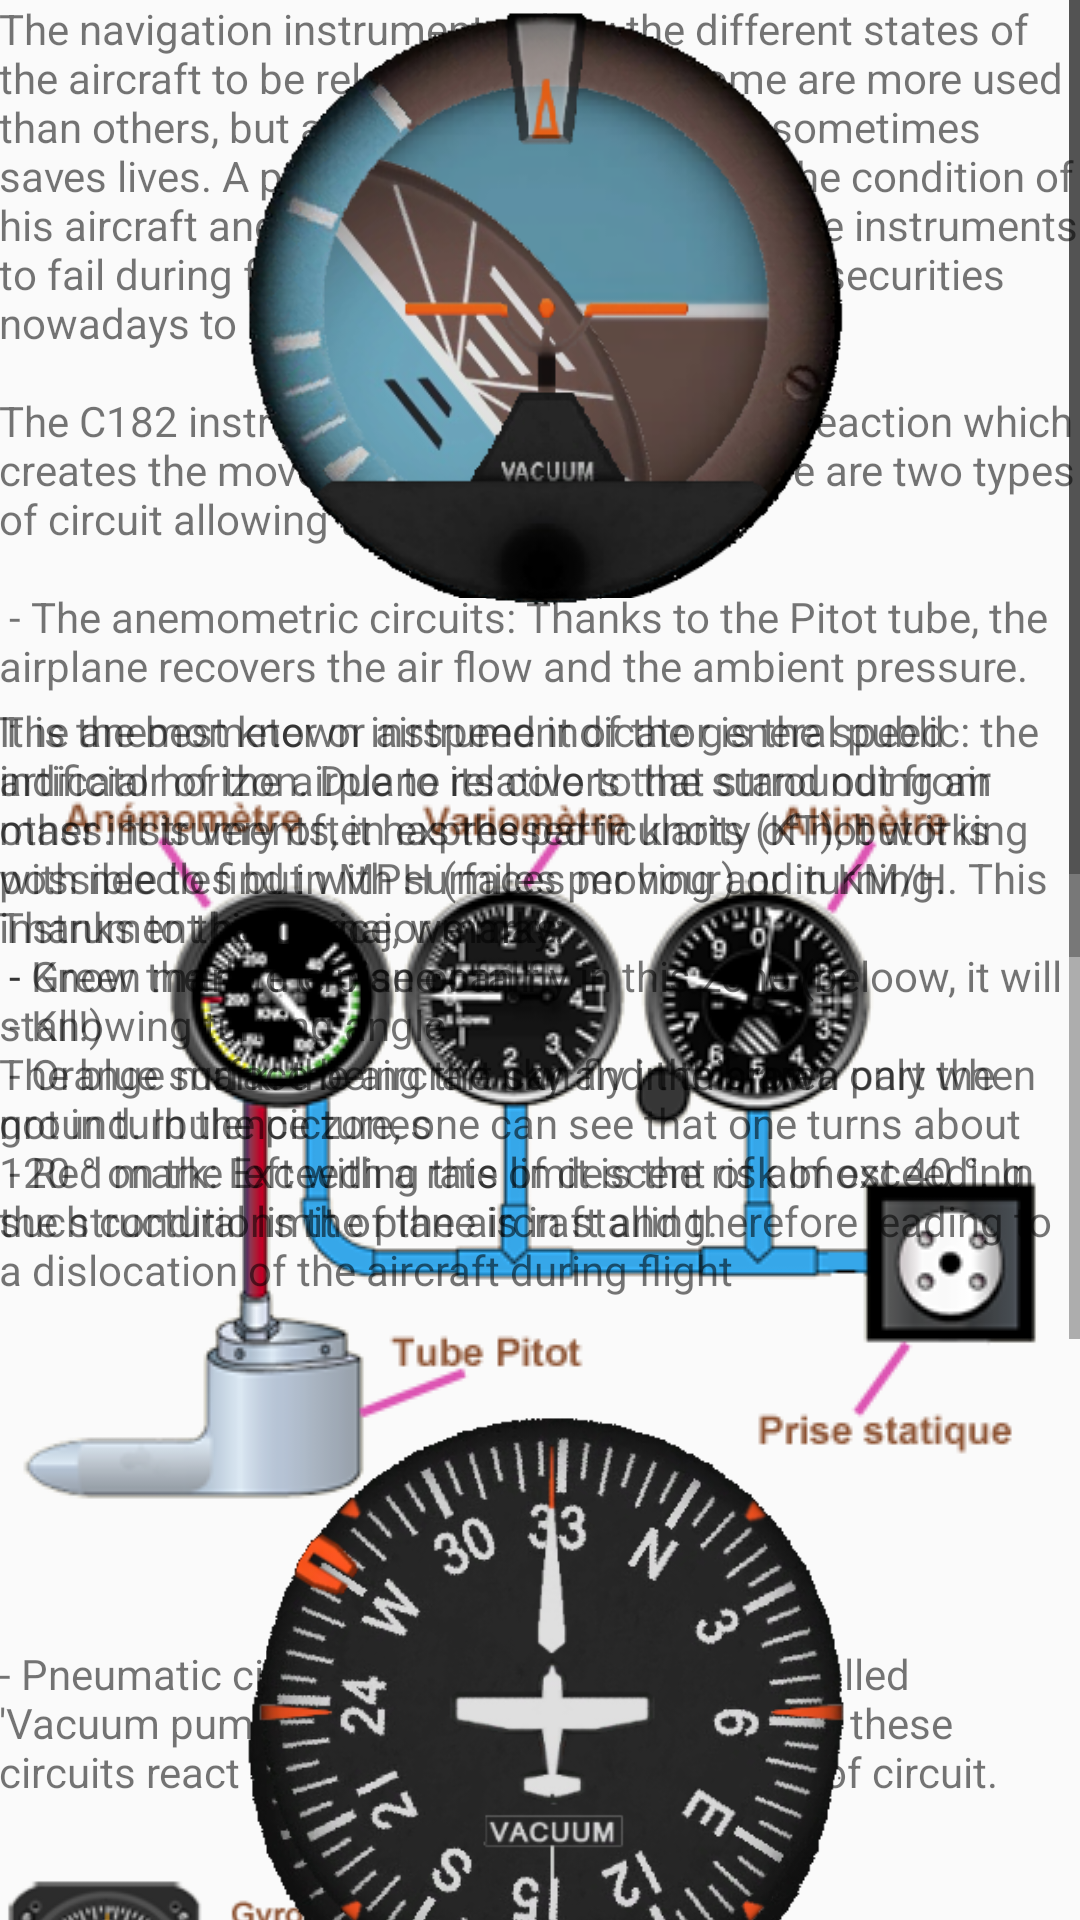

Reconstruct the res/layout file that produces this screen, plus the resources it refers to.
<!-- AndroidManifest.xml: application theme AppTheme -->
<!-- res/layout/activity_instru.xml -->
<?xml version="1.0" encoding="utf-8"?>
<RelativeLayout xmlns:android="http://schemas.android.com/apk/res/android"
    xmlns:app="http://schemas.android.com/apk/res-auto"
    xmlns:tools="http://schemas.android.com/tools"
    android:id="@+id/activity_instru"
    android:layout_width="match_parent"
    android:layout_height="match_parent"
    tools:context="org.esiea.praddaude.aura.InstruActivity">

    <TabHost
        android:id="@+id/tabHost"
        android:layout_width="match_parent"
        android:layout_height="match_parent"
        android:layout_alignParentTop="true"
        android:layout_alignParentLeft="true"
        android:layout_alignParentStart="true">

        <LinearLayout
            android:layout_width="match_parent"
            android:layout_height="match_parent"
            android:orientation="vertical">

            <TabWidget
                android:id="@android:id/tabs"
                android:layout_width="match_parent"
                android:layout_height="wrap_content"></TabWidget>

            <FrameLayout
                android:id="@android:id/tabcontent"
                android:layout_width="match_parent"
                android:layout_height="match_parent">

                <LinearLayout
                    android:id="@+id/tab1"
                    android:layout_width="match_parent"
                    android:layout_height="match_parent"
                    android:orientation="vertical"
                    android:paddingBottom="@dimen/activity_vertical_margin"
                    android:paddingLeft="@dimen/activity_horizontal_margin"
                    android:paddingRight="@dimen/activity_horizontal_margin"
                    android:paddingTop="@dimen/activity_vertical_margin">

                    <ScrollView
                        android:layout_width="match_parent"
                        android:layout_height="match_parent">

                        <LinearLayout
                            android:layout_width="match_parent"
                            android:layout_height="wrap_content"
                            android:orientation="vertical" >

                            <TextView
                                android:text="@string/instru_in_msg_1"
                                android:layout_width="match_parent"
                                android:layout_height="wrap_content"
                                android:id="@+id/textView18"
                                android:layout_marginBottom="30dp" />

                            <ImageView
                                android:layout_width="match_parent"
                                android:layout_height="wrap_content"
                                app:srcCompat="@drawable/instru_in_1"
                                android:id="@+id/imageView20"
                                android:layout_marginBottom="30dp" />

                            <TextView
                                android:text="@string/instru_in_msg_2"
                                android:layout_width="match_parent"
                                android:layout_height="wrap_content"
                                android:id="@+id/textView19" />

                            <ImageView
                                android:layout_width="match_parent"
                                android:layout_height="wrap_content"
                                app:srcCompat="@drawable/instru_in_2"
                                android:id="@+id/imageView21"/>

                            <TextView
                                android:text="@string/instru_in_msg_3"
                                android:layout_width="match_parent"
                                android:layout_height="wrap_content"
                                android:id="@+id/textView23" />
                        </LinearLayout>
                    </ScrollView>

                </LinearLayout>

                <LinearLayout
                    android:id="@+id/tab2"
                    android:layout_width="match_parent"
                    android:layout_height="match_parent"
                    android:orientation="vertical"
                    android:paddingBottom="@dimen/activity_vertical_margin"
                    android:paddingLeft="@dimen/activity_horizontal_margin"
                    android:paddingRight="@dimen/activity_horizontal_margin"
                    android:paddingTop="@dimen/activity_vertical_margin">

                    <ScrollView
                        android:layout_width="match_parent"
                        android:layout_height="match_parent">

                        <LinearLayout
                            android:layout_width="match_parent"
                            android:layout_height="wrap_content"
                            android:orientation="vertical" >

                            <ImageView
                                android:layout_width="206dp"
                                android:layout_height="204dp"
                                app:srcCompat="@drawable/instru_1"
                                android:id="@+id/imageView22"
                                android:layout_gravity="center_horizontal"
                                android:layout_marginBottom="30dp" />

                            <TextView
                                android:text="@string/instru_an_msg_1"
                                android:layout_width="match_parent"
                                android:layout_height="wrap_content"
                                android:id="@+id/textView20"
                                android:layout_marginBottom="50dp" />

                            <ImageView
                                android:layout_width="206dp"
                                android:layout_height="204dp"
                                app:srcCompat="@drawable/instru_3"
                                android:id="@+id/imageView23"
                                android:layout_gravity="center_horizontal"
                                android:layout_marginBottom="30dp" />

                            <TextView
                                android:text="@string/instru_an_msg_2"
                                android:layout_width="match_parent"
                                android:layout_height="wrap_content"
                                android:id="@+id/textView21"
                                android:layout_marginBottom="50dp" />

                            <ImageView
                                android:layout_width="206dp"
                                android:layout_height="204dp"
                                app:srcCompat="@drawable/instru_4"
                                android:id="@+id/imageView24"
                                android:layout_gravity="center_horizontal"
                                android:layout_marginBottom="30dp" />

                            <TextView
                                android:text="@string/instru_an_msg_3"
                                android:layout_width="match_parent"
                                android:layout_height="wrap_content"
                                android:id="@+id/textView22"
                                android:layout_marginBottom="50dp" />
                        </LinearLayout>
                    </ScrollView>

                </LinearLayout>

                <LinearLayout
                    android:id="@+id/tab3"
                    android:layout_width="match_parent"
                    android:layout_height="match_parent"
                    android:orientation="vertical"
                    android:paddingBottom="@dimen/activity_vertical_margin"
                    android:paddingLeft="@dimen/activity_horizontal_margin"
                    android:paddingRight="@dimen/activity_horizontal_margin"
                    android:paddingTop="@dimen/activity_vertical_margin">

                    <ScrollView
                        android:layout_width="match_parent"
                        android:layout_height="match_parent">

                        <LinearLayout
                            android:layout_width="match_parent"
                            android:layout_height="wrap_content"
                            android:orientation="vertical" >

                            <ImageView
                                android:layout_width="206dp"
                                android:layout_height="204dp"
                                app:srcCompat="@drawable/instru_2"
                                android:id="@+id/imageView25"
                                android:layout_gravity="center_horizontal"
                                android:layout_marginBottom="30dp" />

                            <TextView
                                android:text="@string/instru_pn_msg_1"
                                android:layout_width="match_parent"
                                android:layout_height="wrap_content"
                                android:id="@+id/textView24"
                                android:layout_marginBottom="50dp" />

                            <ImageView
                                android:layout_width="206dp"
                                android:layout_height="204dp"
                                app:srcCompat="@drawable/instru_6"
                                android:id="@+id/imageView26"
                                android:layout_gravity="center_horizontal"
                                android:layout_marginBottom="30dp" />

                            <TextView
                                android:text="@string/instru_pn_msg_2"
                                android:layout_width="match_parent"
                                android:layout_height="wrap_content"
                                android:id="@+id/textView25"
                                android:layout_marginBottom="50dp" />

                            <ImageView
                                android:layout_width="206dp"
                                android:layout_height="204dp"
                                app:srcCompat="@drawable/instru_5"
                                android:id="@+id/imageView27"
                                android:layout_gravity="center_horizontal"
                                android:layout_marginBottom="30dp" />

                            <TextView
                                android:text="@string/instru_pn_msg_3"
                                android:layout_width="match_parent"
                                android:layout_height="wrap_content"
                                android:id="@+id/textView26" />

                            <ImageView
                                android:layout_width="match_parent"
                                android:layout_height="wrap_content"
                                app:srcCompat="@drawable/instru_7"
                                android:id="@+id/imageView28" />
                        </LinearLayout>
                    </ScrollView>

                </LinearLayout>
            </FrameLayout>
        </LinearLayout>
    </TabHost>


</RelativeLayout>
<!-- resources referenced by this layout -->
<resources>
  <string name="instru_an_msg_1">"The anemometer or airspeed indicator is the speed indicator of the airplane relative to the surrounding air mass. It is very often expressed in knots (KT), but it is possible to find in MPH (miles per hour) or in KM/H. This instrument has 3 major marks
   - Green mark: the plane can fly in this zone (beloow, it will stall!)
   - Orange mark: the aircraft can fly in this area only when not in turbulence zones
   - Red mark: Exceeding this limit is the risk of exceeding the structural limit of the aircraft and therefore leading to a dislocation of the aircraft during flight"</string>
  <string name="instru_an_msg_2">"The altimeter is the essential element to pilote. It allows to inform the pilot on the height at which it is currently. This means the distance between the ground below the plane and the plane itself. It is necessary to know that there are several types of height such as altitude, this time being the measure between the level of the sea and the height of the plane (even if there is a mountain below the plane).
  To obtain the height, the atmospheric pressure is adjusted. It can be expressed in inches of mercury (inHg in USA) or in hecto Pascal (hP in Europe)"</string>
  <string name="instru_an_msg_3">The variometer makes it possible to obtain the ascent of the plane, often in feet per minute (ft / min). If the value is positive, the plane goes up and vice versa, if it is negative, then the plane goes down.</string>
  <string name="instru_in_msg_1">"The navigation instruments allow the different states of the aircraft to be relayed to the pilot. Some are more used than others, but all play a unique role that sometimes saves lives. A pilot must constantly check the condition of his aircraft and must even be prepared for the instruments to fail during flight. However, there are many securities nowadays to limit the problems
  
  The C182 instruments work by mechanical reaction which creates the movement of the needles. There are two types of circuit allowing these reactions:
  
   - The anemometric circuits: Thanks to the Pitot tube, the airplane recovers the air flow and the ambient pressure."</string>
  <string name="instru_in_msg_2"> - Pneumatic circuits: Thanks to an element called \'Vacuum pump\', the instruments operating on these circuits react differently to the previous type of circuit.</string>
  <string name="instru_in_msg_3">There are, however, other instruments which react with respect to electromagnetic waves for navigation, or even with a simple read of a float to measure the level of kerosene.</string>
  <string name="instru_pn_msg_1">"It is the best known instrument of the general public: the artificial horizon. Due to its colors that stand out from other instruments, it has the particularity of not working with needles but with surfaces moving and turning. Thanks to this device, we may:
   - Know the rate of rise or fall
   - Knowing turning angle
  The blue surface being the sky and the brown part the ground. In the picture, one can see that one turns about 120 ° on the left with a rate of descent of almost 40 °. In such conditions the plane is in stalling."</string>
  <string name="instru_pn_msg_2">The heading indicator is the element to indicate to the autopilot which direction we want to head (the orange indicator). Be careful, this is not a compass! The indicator must be adjusted with the Gyro (compass) at each start of flight.</string>
  <string name="instru_pn_msg_3">"The turn and slip indicator informs the pilote about the \'skidding of the airplane\'. Indeed it is possible to move laterally while maintaining its course. To solve this problem, simply manipulate the pedals towards the black dot. There are 2 types of skids
   - Skid inwards
   - Skid to the outside (as shown in the diagram below)"</string>
</resources>
